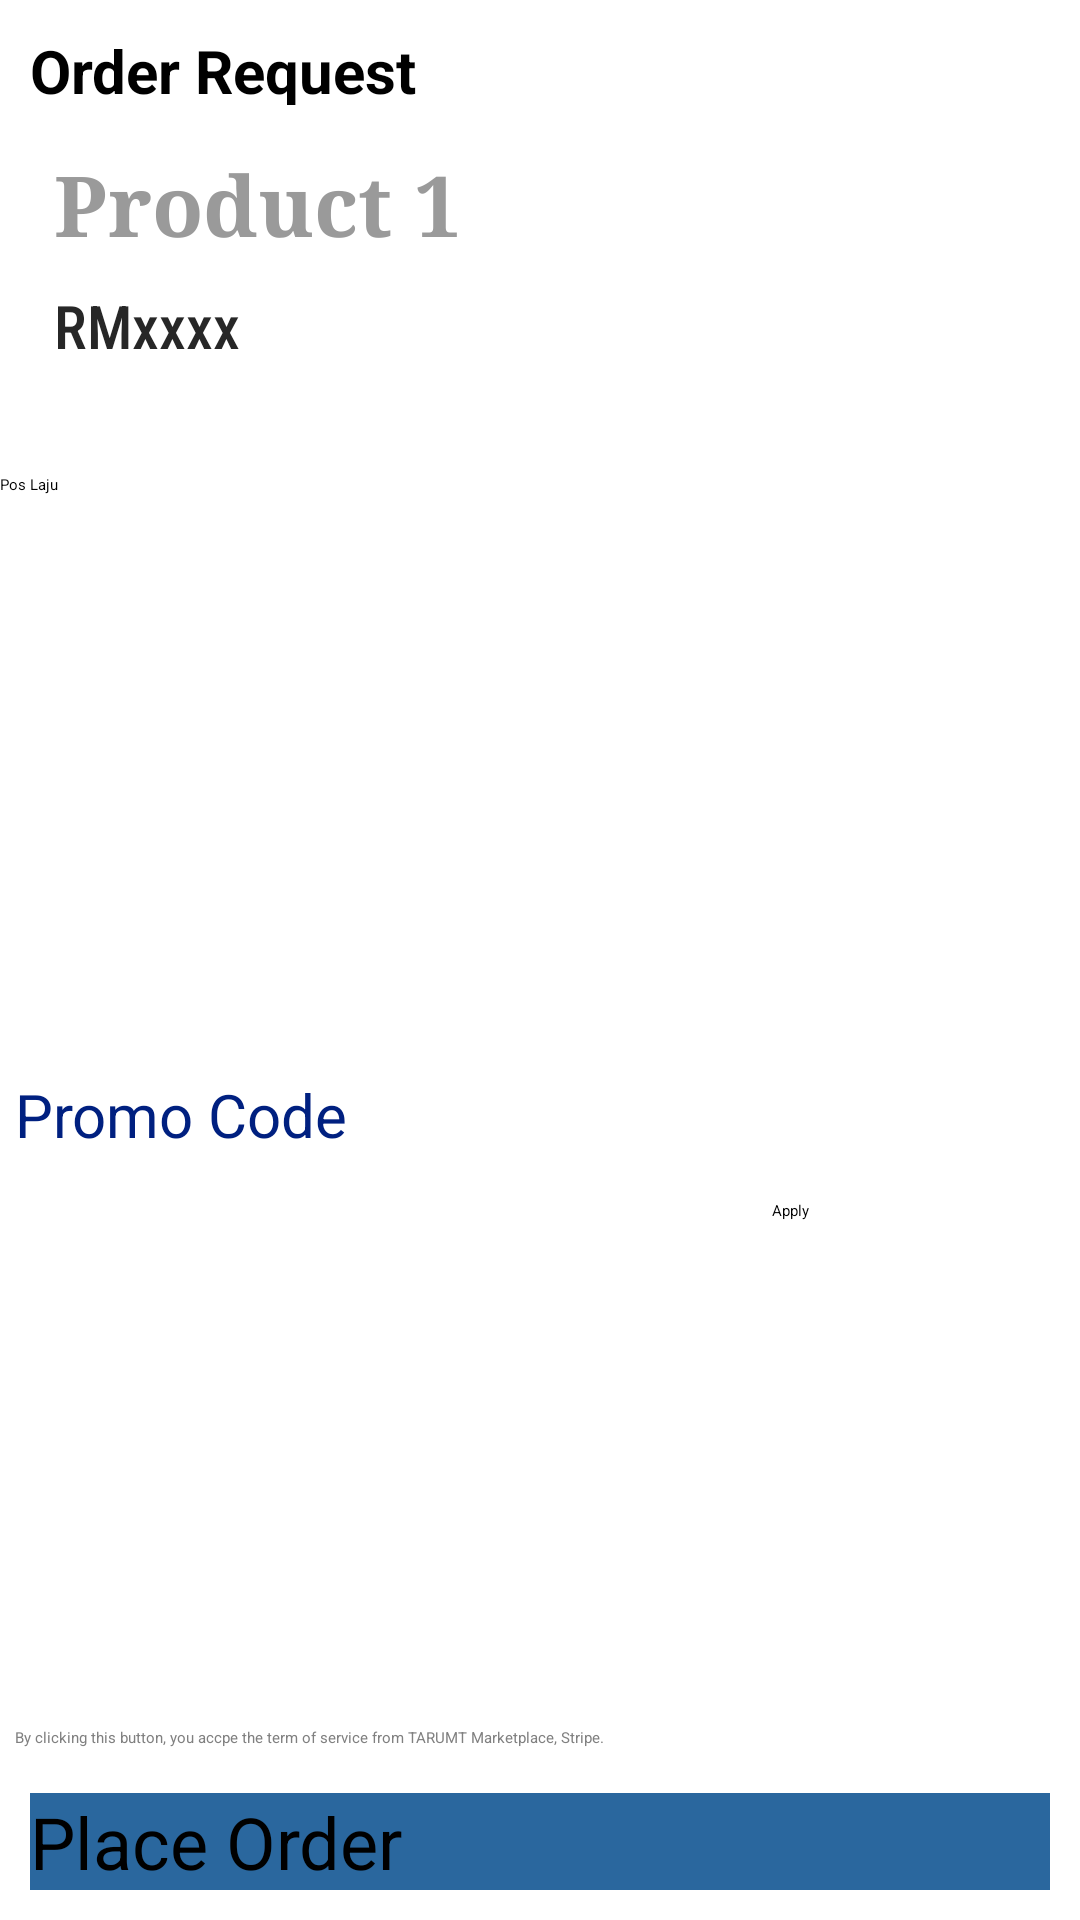

Produce the Android XML layout that renders to this screen, including the resource entries it uses.
<!-- AndroidManifest.xml: application theme Theme.Assignment -->
<!-- res/layout/fragment_order.xml -->
<?xml version="1.0" encoding="utf-8"?>
<androidx.constraintlayout.widget.ConstraintLayout xmlns:android="http://schemas.android.com/apk/res/android"
    xmlns:app="http://schemas.android.com/apk/res-auto"
    xmlns:tools="http://schemas.android.com/tools"
    android:layout_width="match_parent"
    android:layout_height="match_parent"
    tools:context=".GUI.OrderFragment">


    <ScrollView
        android:id="@+id/scrollView"
        android:layout_width="match_parent"
        android:layout_height="wrap_content"
        app:layout_constraintEnd_toEndOf="parent"
        app:layout_constraintStart_toStartOf="parent"
        app:layout_constraintTop_toTopOf="parent">

        <LinearLayout
            android:layout_width="match_parent"
            android:layout_height="wrap_content"
            android:orientation="vertical">

            <TextView
                android:id="@+id/opName"
                android:layout_width="match_parent"
                android:layout_height="45dp"
                android:padding="10dp"
                android:text="@string/order_request"
                android:textSize="20sp"
                android:textStyle="bold" />

            <androidx.constraintlayout.widget.ConstraintLayout
                android:layout_width="match_parent"
                android:layout_height="match_parent">


                <ImageView
                    android:id="@+id/orderProductImage"
                    android:layout_width="wrap_content"
                    android:layout_height="match_parent"
                    android:layout_margin="10dp"
                    app:layout_constraintBottom_toBottomOf="parent"
                    app:layout_constraintStart_toStartOf="parent"
                    app:layout_constraintTop_toTopOf="parent"
                    tools:src="@tools:sample/avatars" />

                <TextView
                    android:id="@+id/orderProductName"
                    android:layout_width="wrap_content"
                    android:layout_height="wrap_content"
                    android:layout_marginStart="8dp"
                    android:layout_marginTop="4dp"
                    android:fontFamily="serif"
                    android:text="Product 1"
                    android:textColor="#9A9A9A"
                    android:textSize="28sp"
                    android:textStyle="bold"
                    app:layout_constraintEnd_toEndOf="parent"
                    app:layout_constraintHorizontal_bias="0.0"
                    app:layout_constraintStart_toEndOf="@+id/orderProductImage"
                    app:layout_constraintTop_toTopOf="parent" />

                <TextView
                    android:id="@+id/productPrice"
                    android:layout_width="wrap_content"
                    android:layout_height="wrap_content"
                    android:layout_marginStart="8dp"
                    android:layout_marginTop="8dp"
                    android:fontFamily="sans-serif-condensed-medium"
                    android:text="RMxxxx"
                    android:textColor="#272727"
                    android:textSize="20sp"
                    app:layout_constraintEnd_toEndOf="parent"
                    app:layout_constraintHorizontal_bias="0.0"
                    app:layout_constraintStart_toEndOf="@+id/orderProductImage"
                    app:layout_constraintTop_toBottomOf="@+id/orderProductName" />

            </androidx.constraintlayout.widget.ConstraintLayout>

            <Spinner
                android:id="@+id/dealMethod"
                android:layout_width="match_parent"
                android:layout_height="79dp"
                android:entries="@array/deal_method"
                android:prompt="Deal Method"
                android:spinnerMode="dropdown">


            </Spinner>

            <Spinner
                android:id="@+id/address"
                android:layout_width="match_parent"
                android:layout_height="66dp"
                android:spinnerMode="dialog" />

            <Spinner
                android:id="@+id/paymentMethod"
                android:layout_width="match_parent"
                android:layout_height="66dp"
                android:spinnerMode="dialog" />

            <TextView
                android:id="@+id/tv2"
                android:layout_width="match_parent"
                android:layout_height="wrap_content"
                android:padding="5dp"
                android:layout_marginTop="20dp"

                android:layout_weight="1"
                android:text="Promo Code"
                android:textColor="#002080"
                android:textSize="20sp" />

            <LinearLayout
                android:layout_width="match_parent"
                android:layout_height="70dp"
                android:orientation="horizontal">

                <EditText
                    android:id="@+id/promoCode"
                    android:layout_width="wrap_content"
                    android:layout_height="wrap_content"
                    android:layout_gravity="center"
                    android:layout_weight="0.7"
                    android:ems="10"
                    android:inputType="text" />

                <Button
                    android:id="@+id/applyPromoBtn"
                    android:layout_width="wrap_content"
                    android:layout_height="match_parent"
                    android:layout_gravity="center"
                    android:layout_margin="10dp"
                    android:layout_weight="0.3"
                    android:text="Apply" />
            </LinearLayout>


        </LinearLayout>
    </ScrollView>

    <androidx.constraintlayout.widget.ConstraintLayout
        android:layout_width="match_parent"
        android:layout_height="wrap_content"
        app:layout_constraintBottom_toBottomOf="parent"
        app:layout_constraintTop_toBottomOf="@+id/scrollView"
        app:layout_constraintVertical_bias="1.0"
        tools:layout_editor_absoluteX="-26dp">

        <TextView
            android:id="@+id/tv"
            android:layout_width="match_parent"
            android:layout_height="wrap_content"
            android:layout_margin="5dp"
            android:text="By clicking this button, you accpe the term of service from TARUMT Marketplace, Stripe."
            android:textColor="#808080"
            app:layout_constraintBottom_toTopOf="@+id/placeOrderBtn"
            app:layout_constraintEnd_toEndOf="parent"
            app:layout_constraintStart_toStartOf="parent"
            app:layout_constraintTop_toTopOf="parent" />

        <Button
            android:id="@+id/placeOrderBtn"
            android:layout_width="match_parent"
            android:layout_height="wrap_content"
            android:layout_margin="10dp"
            android:background="#2A679E"
            android:text="Place Order"
            android:textSize="24sp"
            app:layout_constraintBottom_toBottomOf="parent"
            app:layout_constraintEnd_toEndOf="parent"
            app:layout_constraintStart_toStartOf="parent"
            app:layout_constraintTop_toBottomOf="@+id/tv" />
    </androidx.constraintlayout.widget.ConstraintLayout>

</androidx.constraintlayout.widget.ConstraintLayout>
<!-- resources referenced by this layout -->
<resources>
  <string-array name="deal_method">
          <item>Pos Laju</item>
          <item>Meet Up</item>
      </string-array>
  <string name="order_request">Order Request</string>
</resources>
